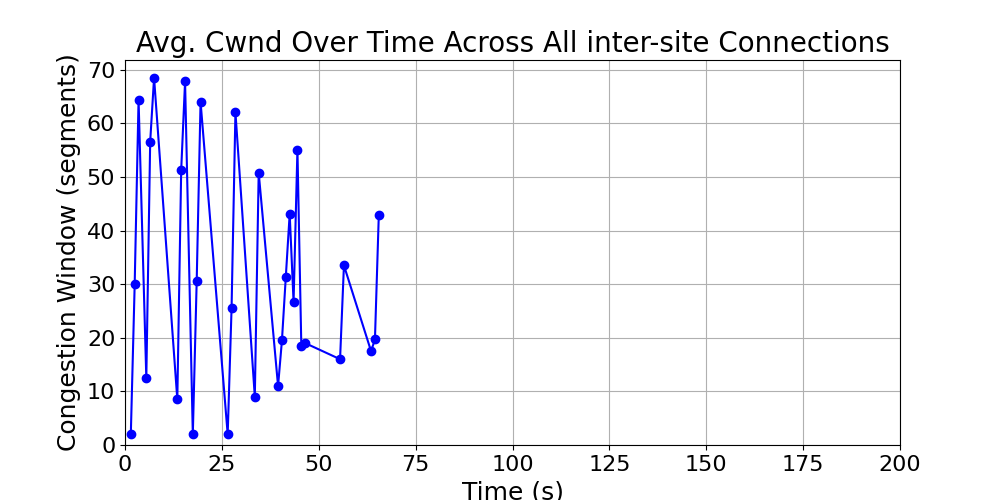

Data behind this chart, as committed beside it:
time_bin, cwnd, time_bin_mid
[1, 2), 2.0, 1.5
[2, 3), 30.0, 2.5
[3, 4), 64.39, 3.5
[5, 6), 12.5, 5.5
[6, 7), 56.58, 6.5
[7, 8), 68.47, 7.5
[13, 14), 8.5, 13.5
[14, 15), 51.25, 14.5
[15, 16), 67.8, 15.5
[17, 18), 2.0, 17.5
[18, 19), 30.5, 18.5
[19, 20), 64, 19.5
[26, 27), 2.0, 26.5
[27, 28), 25.5, 27.5
[28, 29), 62.05, 28.5
[33, 34), 9.0, 33.5
[34, 35), 50.79, 34.5
[39, 40), 11.0, 39.5
[40, 41), 19.5, 40.5
[41, 42), 31.37, 41.5
[42, 43), 43.11, 42.5
[43, 44), 26.69, 43.5
[44, 45), 55.1, 44.5
[45, 46), 18.5, 45.5
[46, 47), 19.0, 46.5
[55, 56), 16.0, 55.5
[56, 57), 33.5, 56.5
[63, 64), 17.5, 63.5
[64, 65), 19.68, 64.5
[65, 66), 42.98, 65.5
